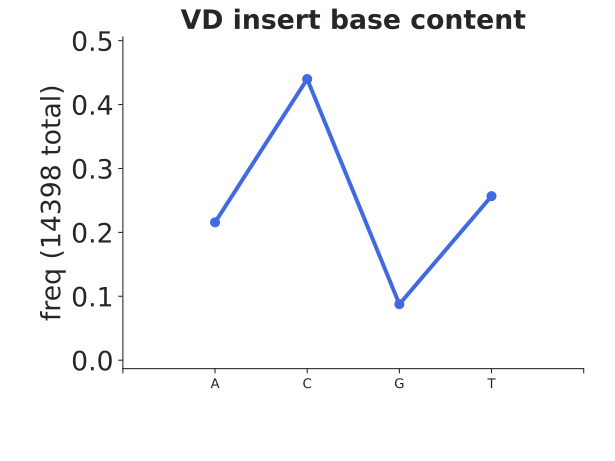

The data file committed next to this chart (first rows):
bin_low_edge, contents, binlabel, error
-0.5, 0.0, , 0.0
0.5, 0.2157, A, 0.003871
1.5, 0.4399, C, 0.005528
2.5, 0.08765, G, 0.002467
3.5, 0.2567, T, 0.004222
4.5, 0.0, , 0.0
